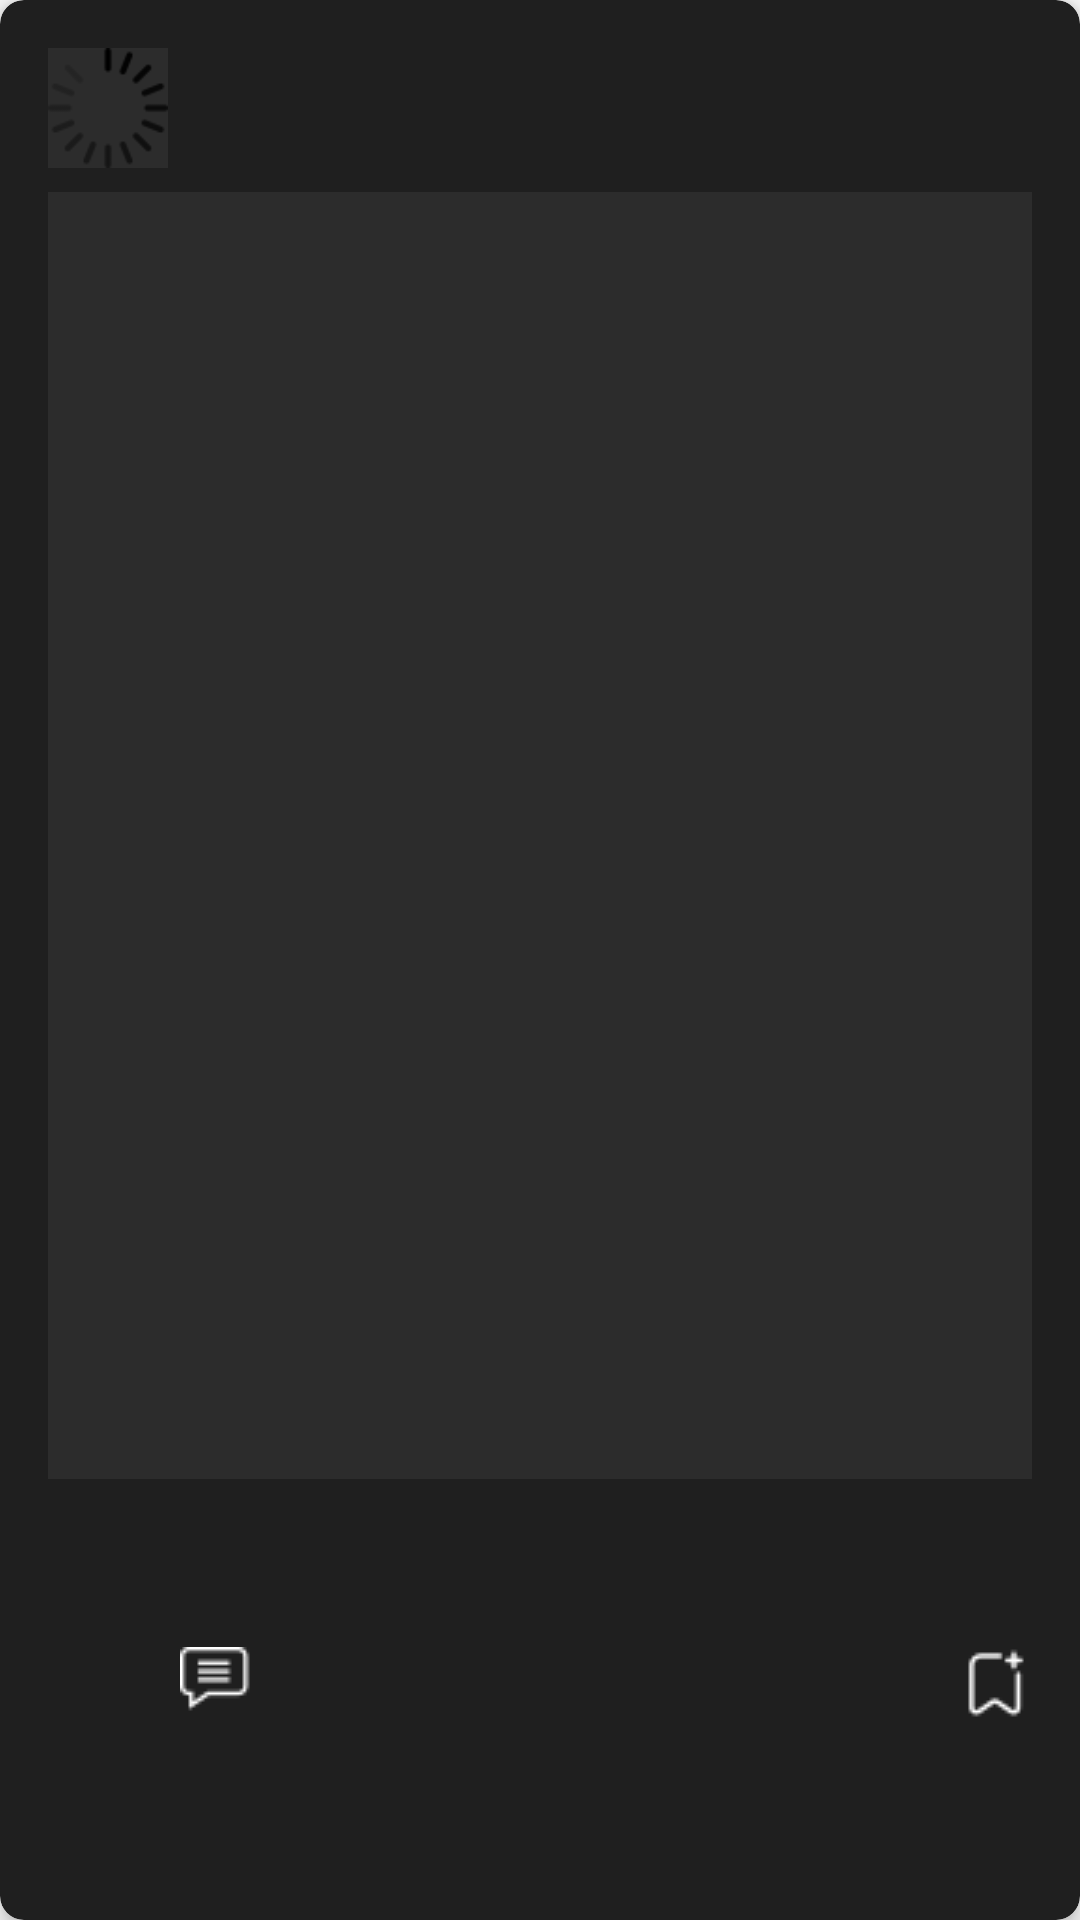

Layout XML and referenced resources for this Android screen:
<!-- AndroidManifest.xml: application theme Theme.Synesthesia -->
<!-- res/layout/recommendation_card.xml -->
<androidx.cardview.widget.CardView xmlns:android="http://schemas.android.com/apk/res/android"
    xmlns:app="http://schemas.android.com/apk/res-auto"
    android:layout_width="match_parent"
    android:layout_height="wrap_content"
    android:layout_marginBottom="16dp"
    app:cardBackgroundColor="@color/gray_dark"
    app:cardCornerRadius="8dp"
    app:cardElevation="4dp">

    <LinearLayout
        android:layout_width="match_parent"
        android:layout_height="wrap_content"
        android:orientation="vertical"
        android:padding="16dp">

        
        <LinearLayout
            android:layout_width="match_parent"
            android:layout_height="wrap_content"
            android:gravity="center_vertical"
            android:orientation="horizontal">

            <ImageView
                android:id="@+id/profileImageView"
                android:layout_width="40dp"
                android:layout_height="40dp"
                android:layout_gravity="center_vertical"
                android:layout_marginEnd="8dp"
                android:background="@color/gray_medium"
                android:scaleType="centerCrop"
                android:src="@drawable/rotating_loader" />

            <TextView
                android:id="@+id/recommendationUser"
                android:layout_width="wrap_content"
                android:layout_height="wrap_content"
                android:layout_weight="1"
                android:textColor="@color/white"
                android:textSize="16sp"
                android:textStyle="bold" />

            <ImageView
                android:id="@+id/recommendationTypeIcon"
                android:layout_width="40dp"
                android:layout_height="40dp"
                android:layout_gravity="end"
                android:layout_marginStart="8dp" />
        </LinearLayout>


        
        <LinearLayout
            android:layout_width="match_parent"
            android:layout_height="wrap_content"
            android:layout_marginTop="8dp"
            android:orientation="vertical">

            <ImageView
                android:id="@+id/recommendationCover"
                android:layout_width="match_parent"
                android:layout_height="429dp"
                android:background="@color/gray_medium"
                android:contentDescription="@string/recommendation_cover"
                android:scaleType="centerCrop" />

            
            <LinearLayout
                android:layout_width="match_parent"
                android:layout_height="wrap_content"
                android:orientation="horizontal"
                android:gravity="center_vertical"
                android:layout_marginTop="10dp">

                <TextView
                    android:id="@+id/recommendationTitle"
                    android:layout_width="wrap_content"
                    android:layout_height="wrap_content"
                    android:textColor="@color/white"
                    android:textSize="20sp"
                    android:textStyle="bold" />

                
                <Space
                    android:layout_width="0dp"
                    android:layout_height="wrap_content"
                    android:layout_weight="1" />

                <ImageButton
                    android:id="@+id/playPauseButton"
                    android:layout_width="30dp"
                    android:layout_height="30dp"
                    android:background="?android:attr/selectableItemBackgroundBorderless"
                    android:layout_marginEnd="9dp" />

            </LinearLayout>


            <LinearLayout
                android:layout_width="match_parent"
                android:layout_height="wrap_content"
                android:orientation="vertical">

                
                <TextView
                    android:id="@+id/userRating"
                    android:layout_width="match_parent"
                    android:layout_height="wrap_content"
                    android:textColor="@color/white"
                    android:textSize="16sp"
                    android:visibility="gone" /> 

                
                <TextView
                    android:id="@+id/recommendationLink"
                    android:layout_width="wrap_content"
                    android:layout_height="wrap_content"
                    android:layout_marginTop="8dp"
                    android:text="Voir plus de détails"
                    android:textColor="@android:color/holo_blue_bright"
                    android:textSize="14sp"
                    android:visibility="gone" /> 
            </LinearLayout>
        </LinearLayout>

        
        <LinearLayout
            android:layout_width="match_parent"
            android:layout_height="wrap_content"
            android:layout_marginTop="16dp"
            android:gravity="center_vertical"
            android:orientation="horizontal">

            
            <LinearLayout
                android:layout_width="wrap_content"
                android:layout_height="wrap_content"
                android:gravity="center_vertical"
                android:orientation="horizontal">

                <ImageView
                    android:id="@+id/likeButton"
                    android:layout_width="24dp"
                    android:layout_height="24dp"
                    android:src="@drawable/like"
                    app:tint="@color/white" />

                <TextView
                    android:id="@+id/likeCounter"
                    android:layout_width="wrap_content"
                    android:layout_height="wrap_content"
                    android:layout_marginStart="4dp"
                    android:textColor="@color/white"
                    android:textSize="14sp" />
            </LinearLayout>

            
            <LinearLayout
                android:layout_width="wrap_content"
                android:layout_height="wrap_content"
                android:layout_marginStart="16dp"
                android:gravity="center_vertical"
                android:orientation="horizontal">

                <ImageView
                    android:id="@+id/commentButton"
                    android:layout_width="24dp"
                    android:layout_height="24dp"
                    android:src="@drawable/comment"
                    app:tint="@color/white" />

                <TextView
                    android:id="@+id/commentCounter"
                    android:layout_width="wrap_content"
                    android:layout_height="wrap_content"
                    android:layout_marginStart="4dp"
                    android:textColor="@color/white"
                    android:textSize="14sp" />
            </LinearLayout>

            
            <Space
                android:layout_width="0dp"
                android:layout_height="0dp"
                android:layout_weight="1" />

            
            <LinearLayout
                android:layout_width="wrap_content"
                android:layout_height="wrap_content"
                android:gravity="center_vertical"
                android:orientation="horizontal">

                <ImageView
                    android:id="@+id/bookmarkRecommendationButton"
                    android:layout_width="24dp"
                    android:layout_height="24dp"
                    android:src="@drawable/bookmark"
                    app:tint="@color/white" />
            </LinearLayout>

        </LinearLayout>

        <TextView
            android:layout_marginTop="10dp"
            android:id="@+id/recommendationDate"
            android:layout_width="wrap_content"
            android:layout_height="wrap_content"
            android:textColor="@color/white"
            android:textSize="12dp" />

    </LinearLayout>
</androidx.cardview.widget.CardView>
<!-- resources referenced by this layout -->
<resources>
  <color name="gray_dark">#1F1F1F</color>
  <color name="gray_medium">#2C2C2C</color>
  <color name="white">#FFFFFF</color>
  <!-- drawable bookmark: png bitmap (drawable, 481 bytes) -->
  <!-- drawable comment: png bitmap (drawable, 471 bytes) -->
  <!-- drawable rotating_loader (drawable) -->
  <rotate xmlns:android="http://schemas.android.com/apk/res/android"
      android:fromDegrees="0"
      android:toDegrees="360"
      android:pivotX="50%"
      android:pivotY="50%"
      android:drawable="@drawable/ic_loader"
      android:duration="1000"
      android:repeatCount="infinite" />
  <string name="recommendation_cover">Recommendation cover</string>
  <style name="Theme.Synesthesia" parent="Base.Theme.Synesthesia" />
  <!-- drawable ic_loader: png bitmap (drawable, 1747 bytes) -->
  <style name="Base.Theme.Synesthesia" parent="Theme.AppCompat.Light.DarkActionBar">
          
          <item name="android:statusBarColor">@android:color/black</item>
          
          <item name="android:navigationBarColor">@android:color/black</item>
      </style>
</resources>
